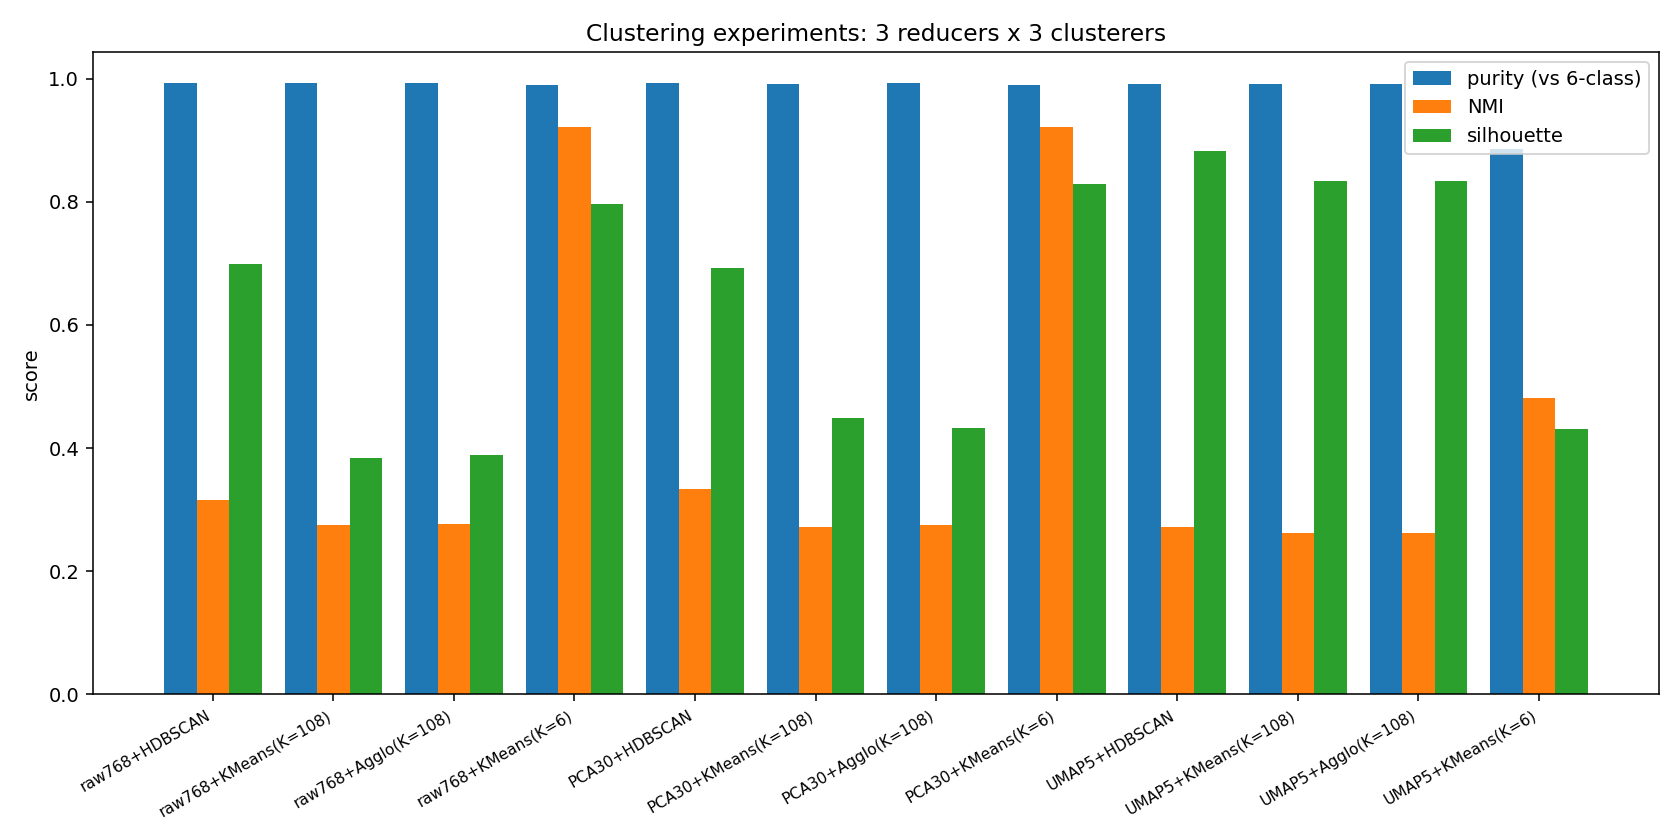

Values plotted in this chart, from the file beside it:
config, space, n_clusters, noise_ratio, coverage, purity, homogeneity, NMI, ARI, silhouette
raw768+HDBSCAN, raw768, 85, 0.321, 0.679, 0.993, 0.962, 0.316, 0.018, 0.699
raw768+KMeans(K=108), raw768, 108, 0.0, 1.0, 0.992, 0.965, 0.275, 0.014, 0.384
raw768+Agglo(K=108), raw768, 108, 0.0, 1.0, 0.992, 0.967, 0.276, 0.014, 0.389
raw768+KMeans(K=6), raw768, 6, 0.0, 1.0, 0.99, 0.922, 0.922, 0.97, 0.796
PCA30+HDBSCAN, PCA30, 83, 0.344, 0.656, 0.992, 0.963, 0.334, 0.022, 0.693
PCA30+KMeans(K=108), PCA30, 108, 0.0, 1.0, 0.991, 0.965, 0.272, 0.013, 0.449
PCA30+Agglo(K=108), PCA30, 108, 0.0, 1.0, 0.992, 0.968, 0.275, 0.014, 0.433
PCA30+KMeans(K=6), PCA30, 6, 0.0, 1.0, 0.99, 0.922, 0.922, 0.97, 0.829
UMAP5+HDBSCAN, UMAP5, 110, 0.069, 0.931, 0.991, 0.951, 0.271, 0.012, 0.882
UMAP5+KMeans(K=108), UMAP5, 108, 0.0, 1.0, 0.991, 0.949, 0.262, 0.011, 0.834
UMAP5+Agglo(K=108), UMAP5, 108, 0.0, 1.0, 0.991, 0.95, 0.262, 0.011, 0.833
UMAP5+KMeans(K=6), UMAP5, 6, 0.0, 1.0, 0.886, 0.613, 0.481, 0.445, 0.431
